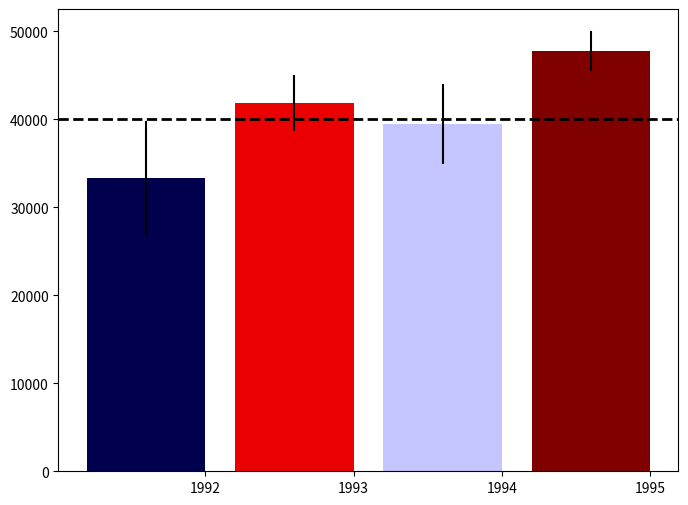

Write Python code to recreate this figure.
# Use the following data for this assignment:

import pandas as pd
import numpy as np

np.random.seed(12345)

df = pd.DataFrame([np.random.normal(32000,200000,3650), 
                   np.random.normal(43000,100000,3650), 
                   np.random.normal(43500,140000,3650), 
                   np.random.normal(48000,70000,3650)], 
                  index=[1992,1993,1994,1995])

import matplotlib.pyplot as plt
from matplotlib.colors import Normalize
from matplotlib.cm import get_cmap


avg = df.mean(axis=1) 

std = df.std(axis=1)/np.sqrt(df.shape[1])

# looks like max on col 1992
y = 40000

norm = Normalize(vmin=-1.96, vmax=1.96)
maps = get_cmap('seismic')
cols = pd.DataFrame([])
cols['intensity'] = [norm(x) for x in (avg-y)/std]
cols['color'] = [maps(x) for x in cols['intensity']]

plt.figure(figsize=(8,6))
bplot = plt.bar(df.index, avg, yerr=std*1.96, color=cols['color']);
hline = plt.axhline(y=y, color='k', linewidth=2, linestyle='--');

plt.xticks(df.index+0.4, ('1992', '1993', '1994', '1995'));
